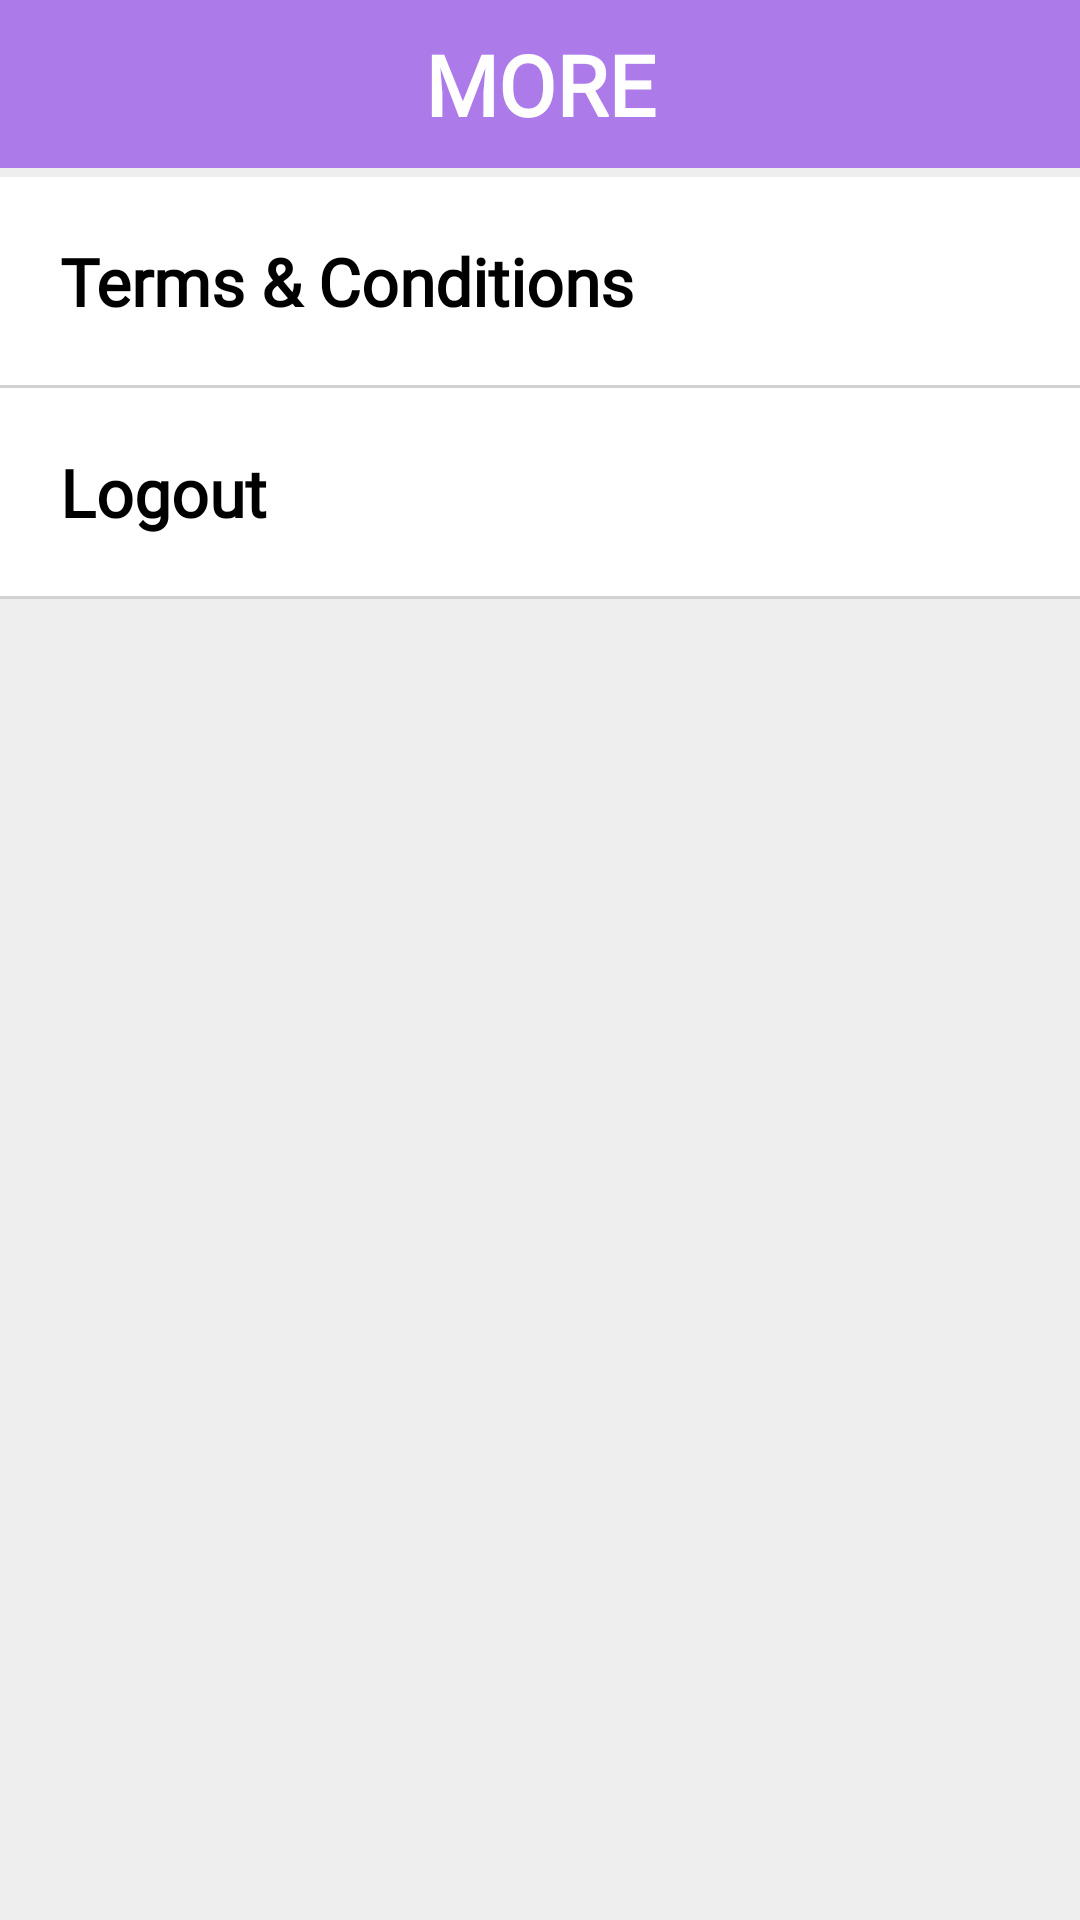

Android layout source for this screen:
<!-- AndroidManifest.xml: application theme Theme.VibeSense -->
<!-- res/layout/fragment_more.xml -->
<?xml version="1.0" encoding="utf-8"?>
<FrameLayout xmlns:android="http://schemas.android.com/apk/res/android"
    xmlns:app="http://schemas.android.com/apk/res-auto"
    xmlns:tools="http://schemas.android.com/tools"
    android:layout_width="match_parent"
    android:layout_height="match_parent"
    tools:context=".More"
    android:background="#EEEEEE">

    

    <androidx.constraintlayout.widget.ConstraintLayout
        android:layout_width="match_parent"
        android:layout_height="match_parent">

        <com.google.android.material.appbar.MaterialToolbar
            android:id="@+id/materialToolbar"
            android:layout_width="match_parent"
            android:layout_height="wrap_content"
            android:background="?attr/colorPrimary"
            android:minHeight="?attr/actionBarSize"
            android:theme="?attr/actionBarTheme"
            app:layout_constraintEnd_toEndOf="parent"
            app:layout_constraintStart_toStartOf="parent"
            app:layout_constraintTop_toTopOf="parent">

            <TextView
                android:id="@+id/toolbar_title"
                android:layout_width="wrap_content"
                android:layout_height="wrap_content"
                android:layout_gravity="center"
                android:fontFamily="@font/lato"
                android:text="MORE"
                android:textColor="@color/white"
                android:textFontWeight="800"
                android:textSize="28sp" />


        </com.google.android.material.appbar.MaterialToolbar>

        <androidx.appcompat.widget.LinearLayoutCompat
            android:id="@+id/linearLayoutCompat_TC"
            android:layout_width="match_parent"
            android:layout_height="wrap_content"
            android:layout_marginTop="3dp"
            android:background="@color/white"
            android:padding="20dp"
            app:layout_constraintEnd_toEndOf="parent"
            app:layout_constraintStart_toStartOf="parent"
            app:layout_constraintTop_toBottomOf="@+id/materialToolbar">

            <TextView
                android:layout_width="wrap_content"
                android:layout_height="wrap_content"
                android:fontFamily="@font/lato"
                android:text="Terms &amp; Conditions"
                android:textColor="@color/black"
                android:textFontWeight="600"
                android:layout_weight="1"
                android:textSize="22sp" />

            <ImageView
                android:layout_width="wrap_content"
                android:layout_height="match_parent"
                android:layout_gravity="end"
                android:src="@drawable/baseline_keyboard_arrow_right_24" />

        </androidx.appcompat.widget.LinearLayoutCompat>

        <com.google.android.material.divider.MaterialDivider
            android:layout_width="wrap_content"
            android:layout_height="wrap_content"
            app:layout_constraintEnd_toEndOf="parent"
            app:layout_constraintStart_toStartOf="parent"
            app:layout_constraintTop_toBottomOf="@id/linearLayoutCompat_TC" />

        <androidx.appcompat.widget.LinearLayoutCompat
            android:id="@+id/linearLayoutCompat_logout"
            android:layout_width="match_parent"
            android:layout_height="wrap_content"
            android:layout_marginTop="1dp"
            android:background="@color/white"
            android:padding="20dp"
            app:layout_constraintEnd_toEndOf="parent"
            app:layout_constraintHorizontal_bias="0.0"
            app:layout_constraintStart_toStartOf="parent"
            app:layout_constraintTop_toBottomOf="@+id/linearLayoutCompat_TC">

            <TextView
                android:layout_width="wrap_content"
                android:layout_height="wrap_content"
                android:layout_weight="1"
                android:fontFamily="@font/lato"
                android:text="Logout"
                android:textColor="@color/black"
                android:textFontWeight="600"
                android:textSize="22sp" />

            <ImageView
                android:layout_width="wrap_content"
                android:layout_height="match_parent"
                android:layout_gravity="end"
                android:layout_marginLeft="160dp"
                android:src="@drawable/baseline_keyboard_arrow_right_24" />
        </androidx.appcompat.widget.LinearLayoutCompat>

        <com.google.android.material.divider.MaterialDivider
            android:layout_width="wrap_content"
            android:layout_height="wrap_content"
            app:layout_constraintEnd_toEndOf="parent"
            app:layout_constraintStart_toStartOf="parent"
            app:layout_constraintTop_toBottomOf="@id/linearLayoutCompat_logout" />

    </androidx.constraintlayout.widget.ConstraintLayout>


</FrameLayout>
<!-- resources referenced by this layout -->
<resources>
  <color name="black">#FF000000</color>
  <color name="white">#FFFFFFFF</color>
  <style name="Theme.VibeSense" parent="Theme.MaterialComponents.DayNight.NoActionBar">
          
          <item name="colorPrimary">@color/primary</item>
          <item name="colorPrimaryVariant">@color/purple_700</item>
          <item name="colorOnPrimary">@color/white</item>
          
          <item name="colorSecondary">@color/secondary</item>
          <item name="colorSecondaryVariant">@color/secondary</item>
          <item name="colorOnSecondary">@color/black</item>
          
          <item name="android:statusBarColor">?attr/colorPrimary</item>
          
          <item name="bottomNavigationStyle">@style/Widget.MaterialComponents.BottomNavigationView.Colored</item>
      </style>
  <color name="primary">#AD7BE9</color>
  <color name="purple_700">#FF3700B3</color>
  <color name="secondary">#3E54AC</color>
</resources>
